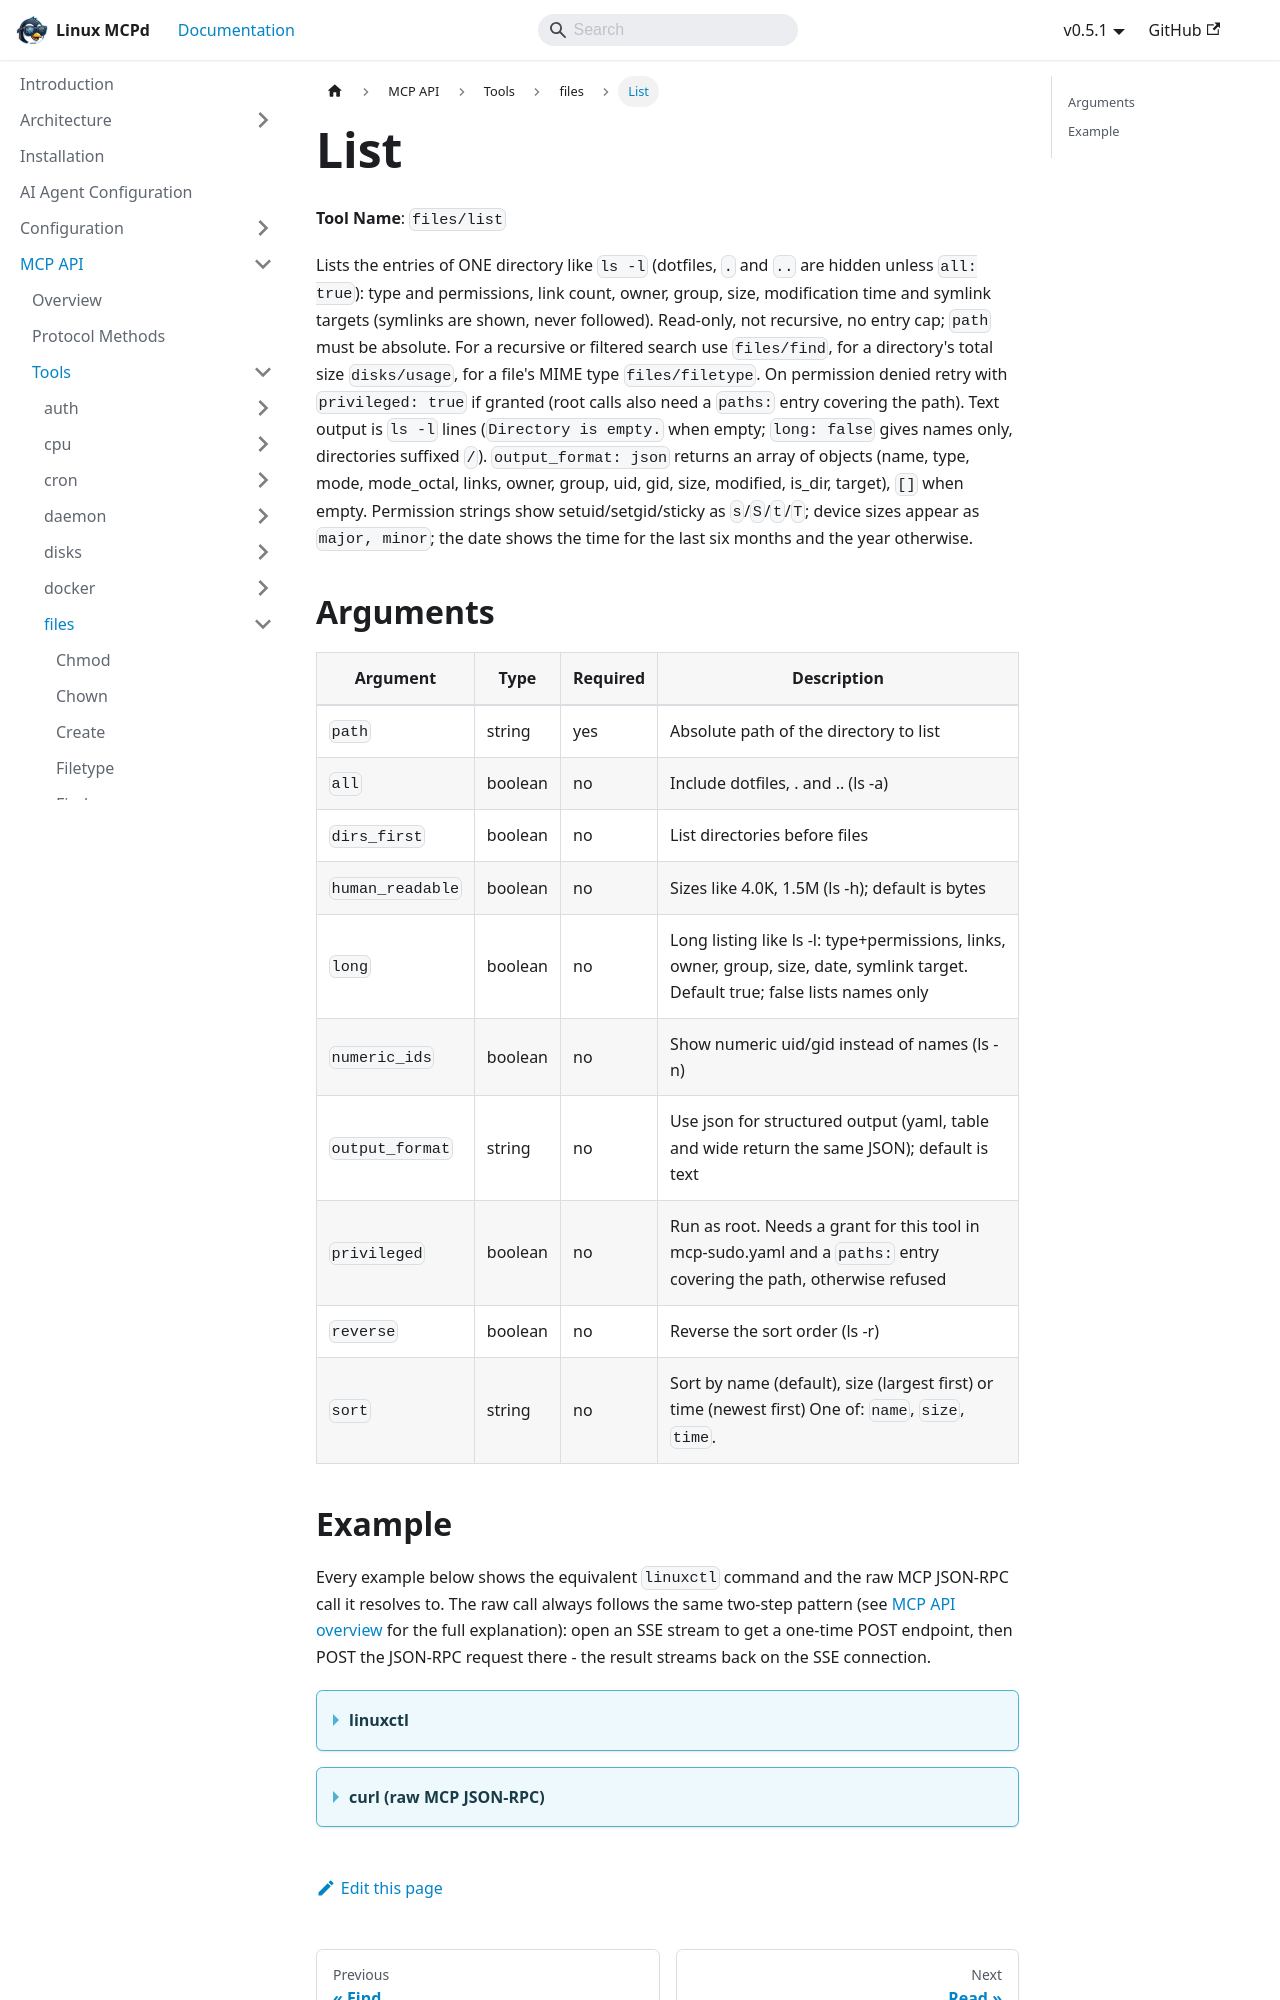

repository: nucleusv/linux-mcp-daemon · page: mcp-api/tools/files/list/index.html · generator: docusaurus

# List

**Tool Name**: `files/list`

Lists the entries of ONE directory like `ls -l` (dotfiles, `.` and `..` are hidden unless `all: true`): type and permissions, link count, owner, group, size, modification time and symlink targets (symlinks are shown, never followed). Read-only, not recursive, no entry cap; `path` must be absolute. For a recursive or filtered search use `files/find`, for a directory's total size `disks/usage`, for a file's MIME type `files/filetype`. On permission denied retry with `privileged: true` if granted (root calls also need a `paths:` entry covering the path). Text output is `ls -l` lines (`Directory is empty.` when empty; `long: false` gives names only, directories suffixed `/`). `output_format: json` returns an array of objects (name, type, mode, mode_octal, links, owner, group, uid, gid, size, modified, is_dir, target), `[]` when empty. Permission strings show setuid/setgid/sticky as `s`/`S`/`t`/`T`; device sizes appear as `major, minor`; the date shows the time for the last six months and the year otherwise.

## Arguments

| Argument | Type | Required | Description |
| --- | --- | --- | --- |
| `path` | string | yes | Absolute path of the directory to list |
| `all` | boolean | no | Include dotfiles, . and .. (ls -a) |
| `dirs_first` | boolean | no | List directories before files |
| `human_readable` | boolean | no | Sizes like 4.0K, 1.5M (ls -h); default is bytes |
| `long` | boolean | no | Long listing like ls -l: type+permissions, links, owner, group, size, date, symlink target. Default true; false lists names only |
| `numeric_ids` | boolean | no | Show numeric uid/gid instead of names (ls -n) |
| `output_format` | string | no | Use json for structured output (yaml, table and wide return the same JSON); default is text |
| `privileged` | boolean | no | Run as root. Needs a grant for this tool in mcp-sudo.yaml and a `paths:` entry covering the path, otherwise refused |
| `reverse` | boolean | no | Reverse the sort order (ls -r) |
| `sort` | string | no | Sort by name (default), size (largest first) or time (newest first) One of: `name`, `size`, `time`. |
